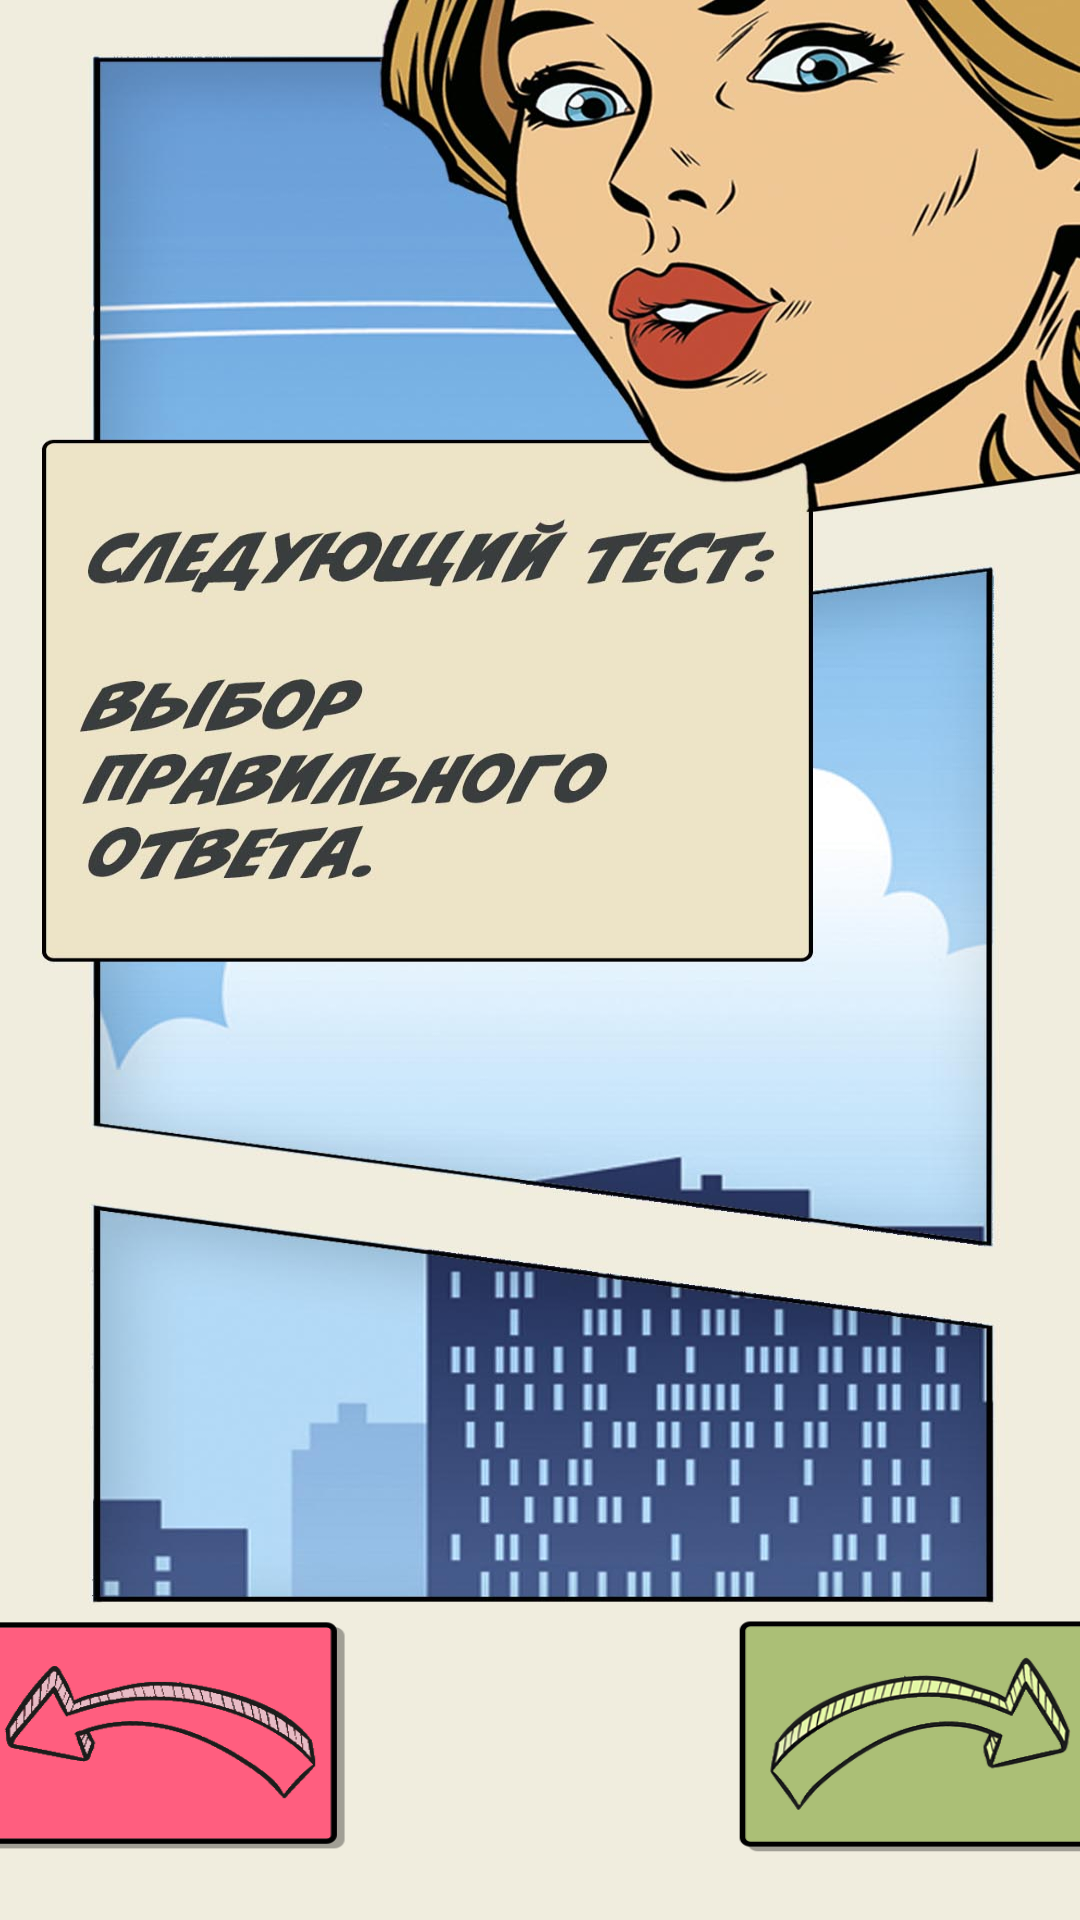

Here is an Android app screen rendered from its layout file. Give the layout XML and the strings, colors and styles it references.
<!-- AndroidManifest.xml: application theme Theme.AppCompat.Light.NoActionBar -->
<!-- res/layout/activity_interim1.xml -->
<?xml version="1.0" encoding="utf-8"?>
<androidx.constraintlayout.widget.ConstraintLayout xmlns:android="http://schemas.android.com/apk/res/android"
    xmlns:app="http://schemas.android.com/apk/res-auto"
    xmlns:tools="http://schemas.android.com/tools"
    android:layout_width="match_parent"
    android:layout_height="match_parent"
    android:background="@drawable/interim1_2"
    tools:context=".Interim1">

    <Button
        android:id="@+id/button_continue"
        android:layout_width="127dp"
        android:layout_height="81dp"
        android:background="@drawable/forward"
        android:onClick="nextActivity"
        app:layout_constraintBottom_toBottomOf="parent"
        app:layout_constraintEnd_toEndOf="parent"
        app:layout_constraintHorizontal_bias="0.5"
        app:layout_constraintStart_toEndOf="@+id/btnRepeat"
        app:layout_constraintTop_toTopOf="@+id/guideline2" />

    <Button
        android:id="@+id/btnRepeat"
        android:layout_width="127dp"
        android:layout_height="80dp"
        android:background="@drawable/btn_repeat3"
        app:layout_constraintBottom_toBottomOf="parent"
        app:layout_constraintEnd_toStartOf="@+id/button_continue"
        app:layout_constraintHorizontal_bias="0.5"
        app:layout_constraintStart_toEndOf="@+id/btnBackInterim"
        app:layout_constraintTop_toTopOf="@+id/guideline2" />

    <Button
        android:id="@+id/btnBackInterim"
        android:layout_width="127dp"
        android:layout_height="80dp"
        android:background="@drawable/back"
        app:layout_constraintBottom_toBottomOf="parent"
        app:layout_constraintEnd_toStartOf="@+id/btnRepeat"
        app:layout_constraintHorizontal_bias="0.5"
        app:layout_constraintStart_toStartOf="parent"
        app:layout_constraintTop_toTopOf="@+id/guideline2" />

    <androidx.constraintlayout.widget.Guideline
        android:id="@+id/guideline2"
        android:layout_width="wrap_content"
        android:layout_height="wrap_content"
        android:orientation="horizontal"
        app:layout_constraintGuide_end="124dp" />

</androidx.constraintlayout.widget.ConstraintLayout>
<!-- resources referenced by this layout -->
<resources>
  <!-- drawable back: png bitmap (drawable, 26372 bytes) -->
  <!-- drawable forward: png bitmap (drawable, 35940 bytes) -->
  <!-- drawable interim1_2: jpg bitmap (drawable, 163025 bytes) -->
</resources>
